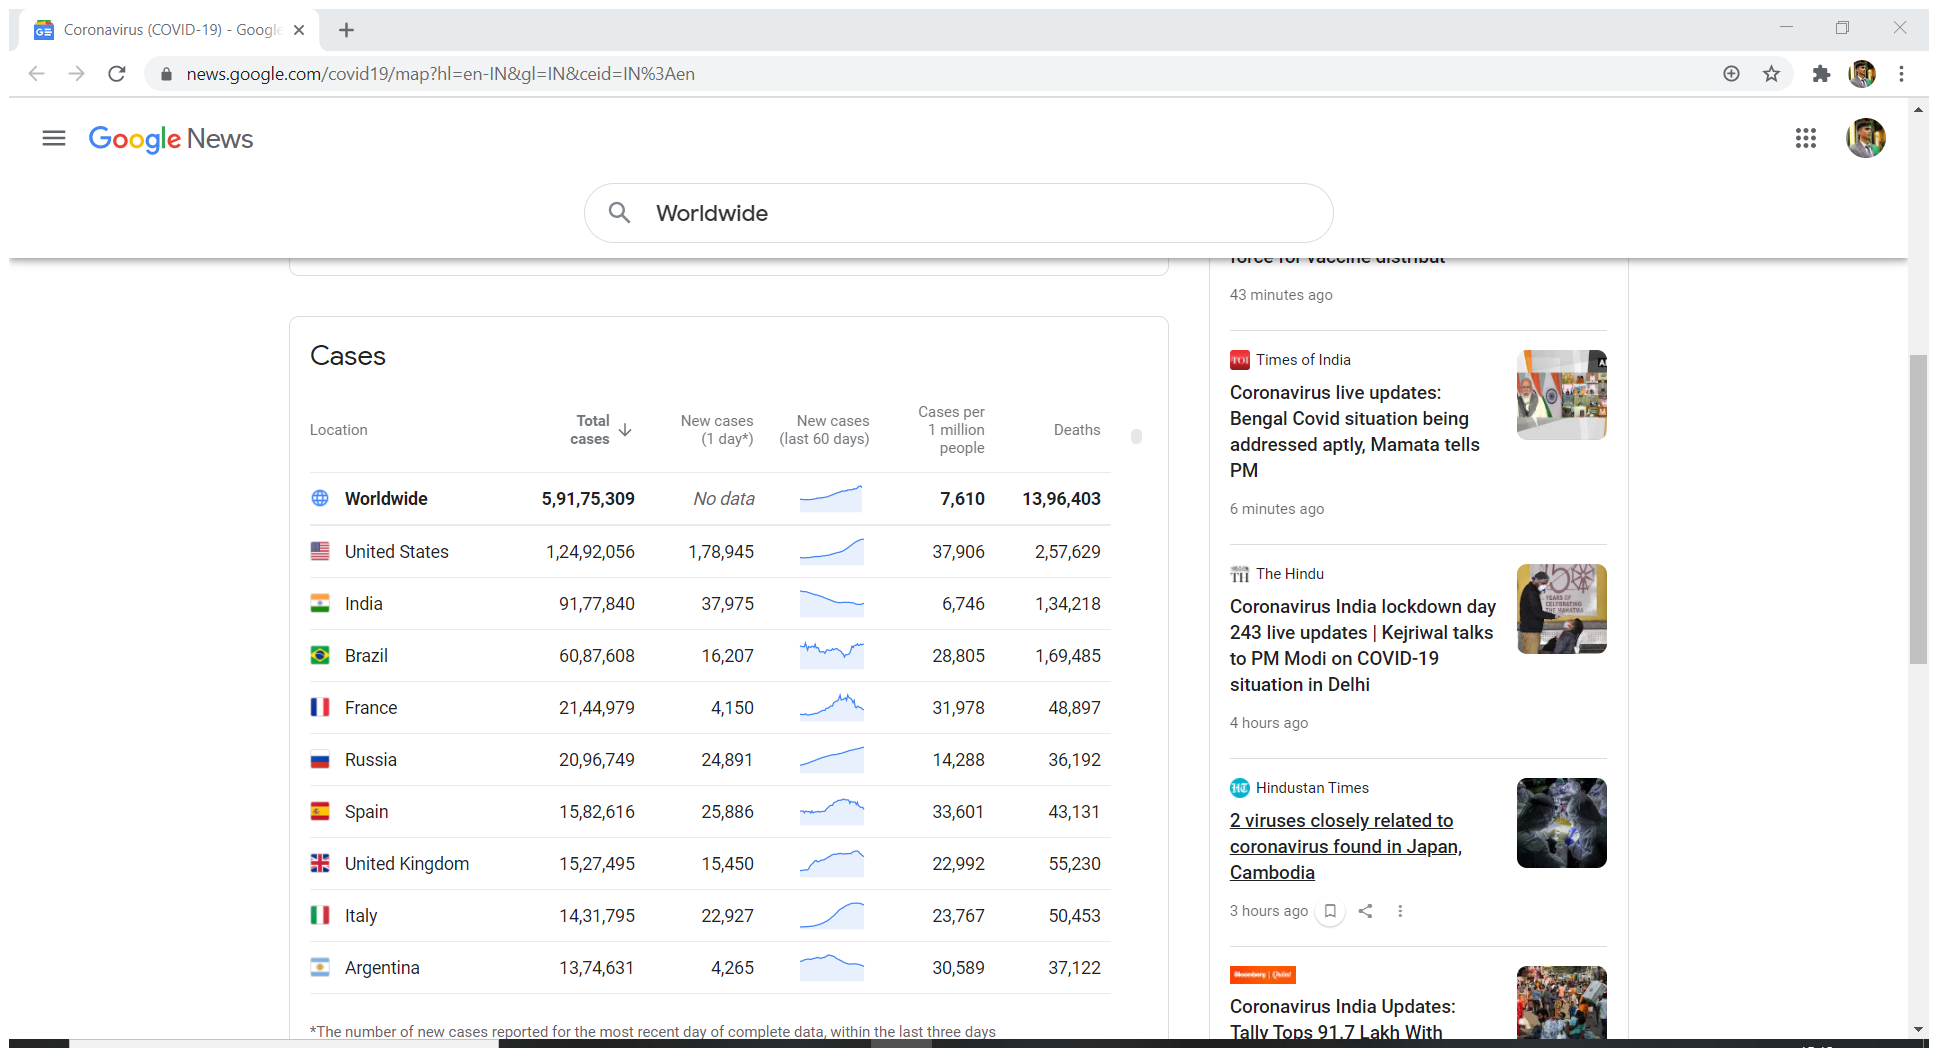
Task: CovidReport Process
Workflow: CovidFlowchart

Step 1: Attach Browser 'Coronavir Page' in window 'Coronavirus (COVID-19) - Google News' (chrome.exe)

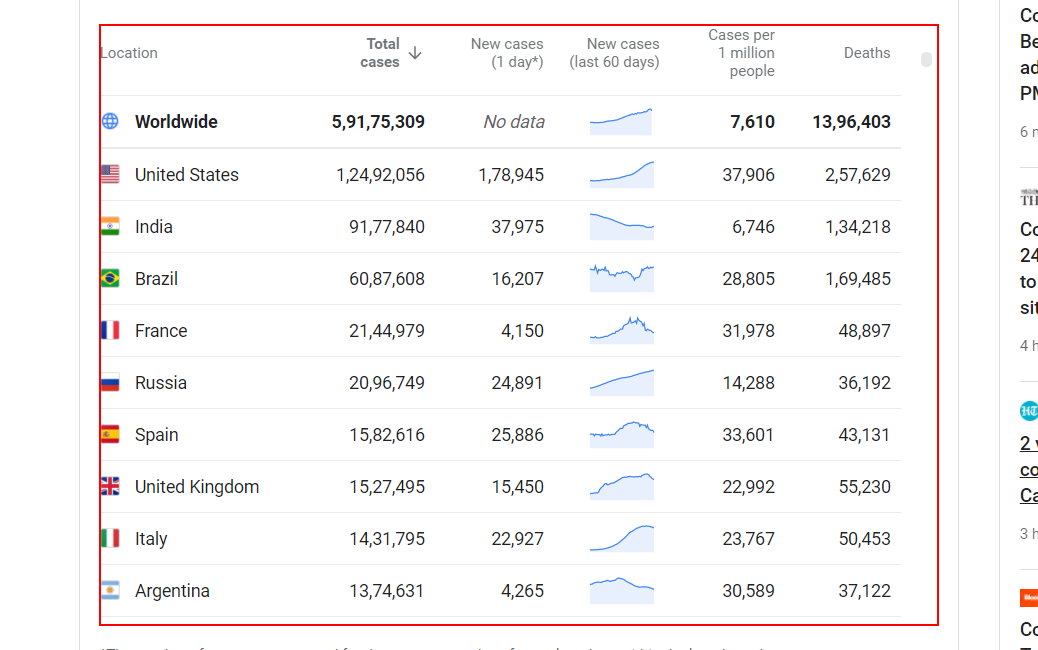
Step 2: get-text from the element